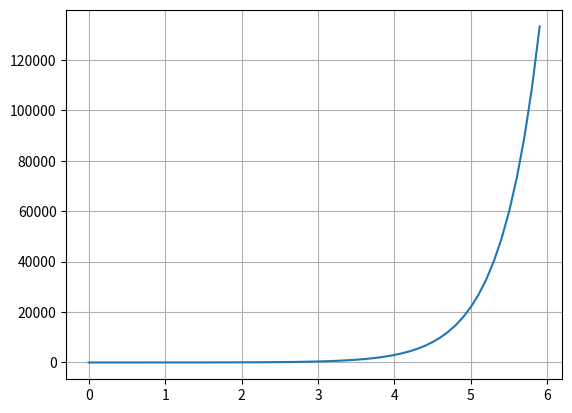

Python code for this plot:
import numpy as np
from scipy import integrate
import matplotlib.pyplot as plt

a = 2

def f(y, t):
    return a * y

y0 = np.array([1.0])
t_output = np.arange(0, 6, 0.1)

y_result = integrate.odeint(f, y0, t_output)
#y_result = y_result[:, 0]   # convert the returned 2D array to a 1D array

plt.plot(t_output, y0 * np.exp(a * t_output))
plt.grid(True)

for i, j in zip(t_output, y_result):
    print ('time:',i,'    -->   ','value: ',j)
plt.show()

